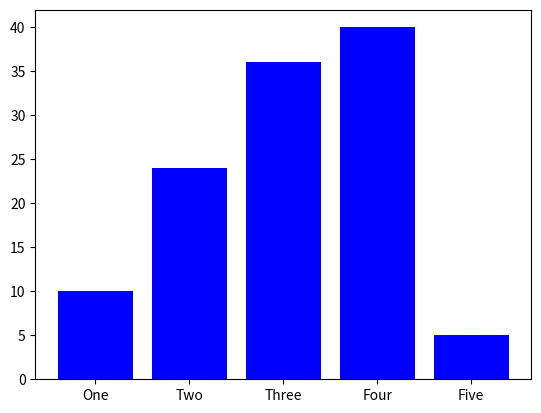

The matplotlib source for this figure:
import matplotlib.pyplot as plt

left = [1,2,3,4,5]
height = [10,24,36,40,5]
tick_label = ['One','Two','Three','Four','Five']
plt.bar(left,height,tick_label = tick_label,
       width = 0.8,color = ['blue'])